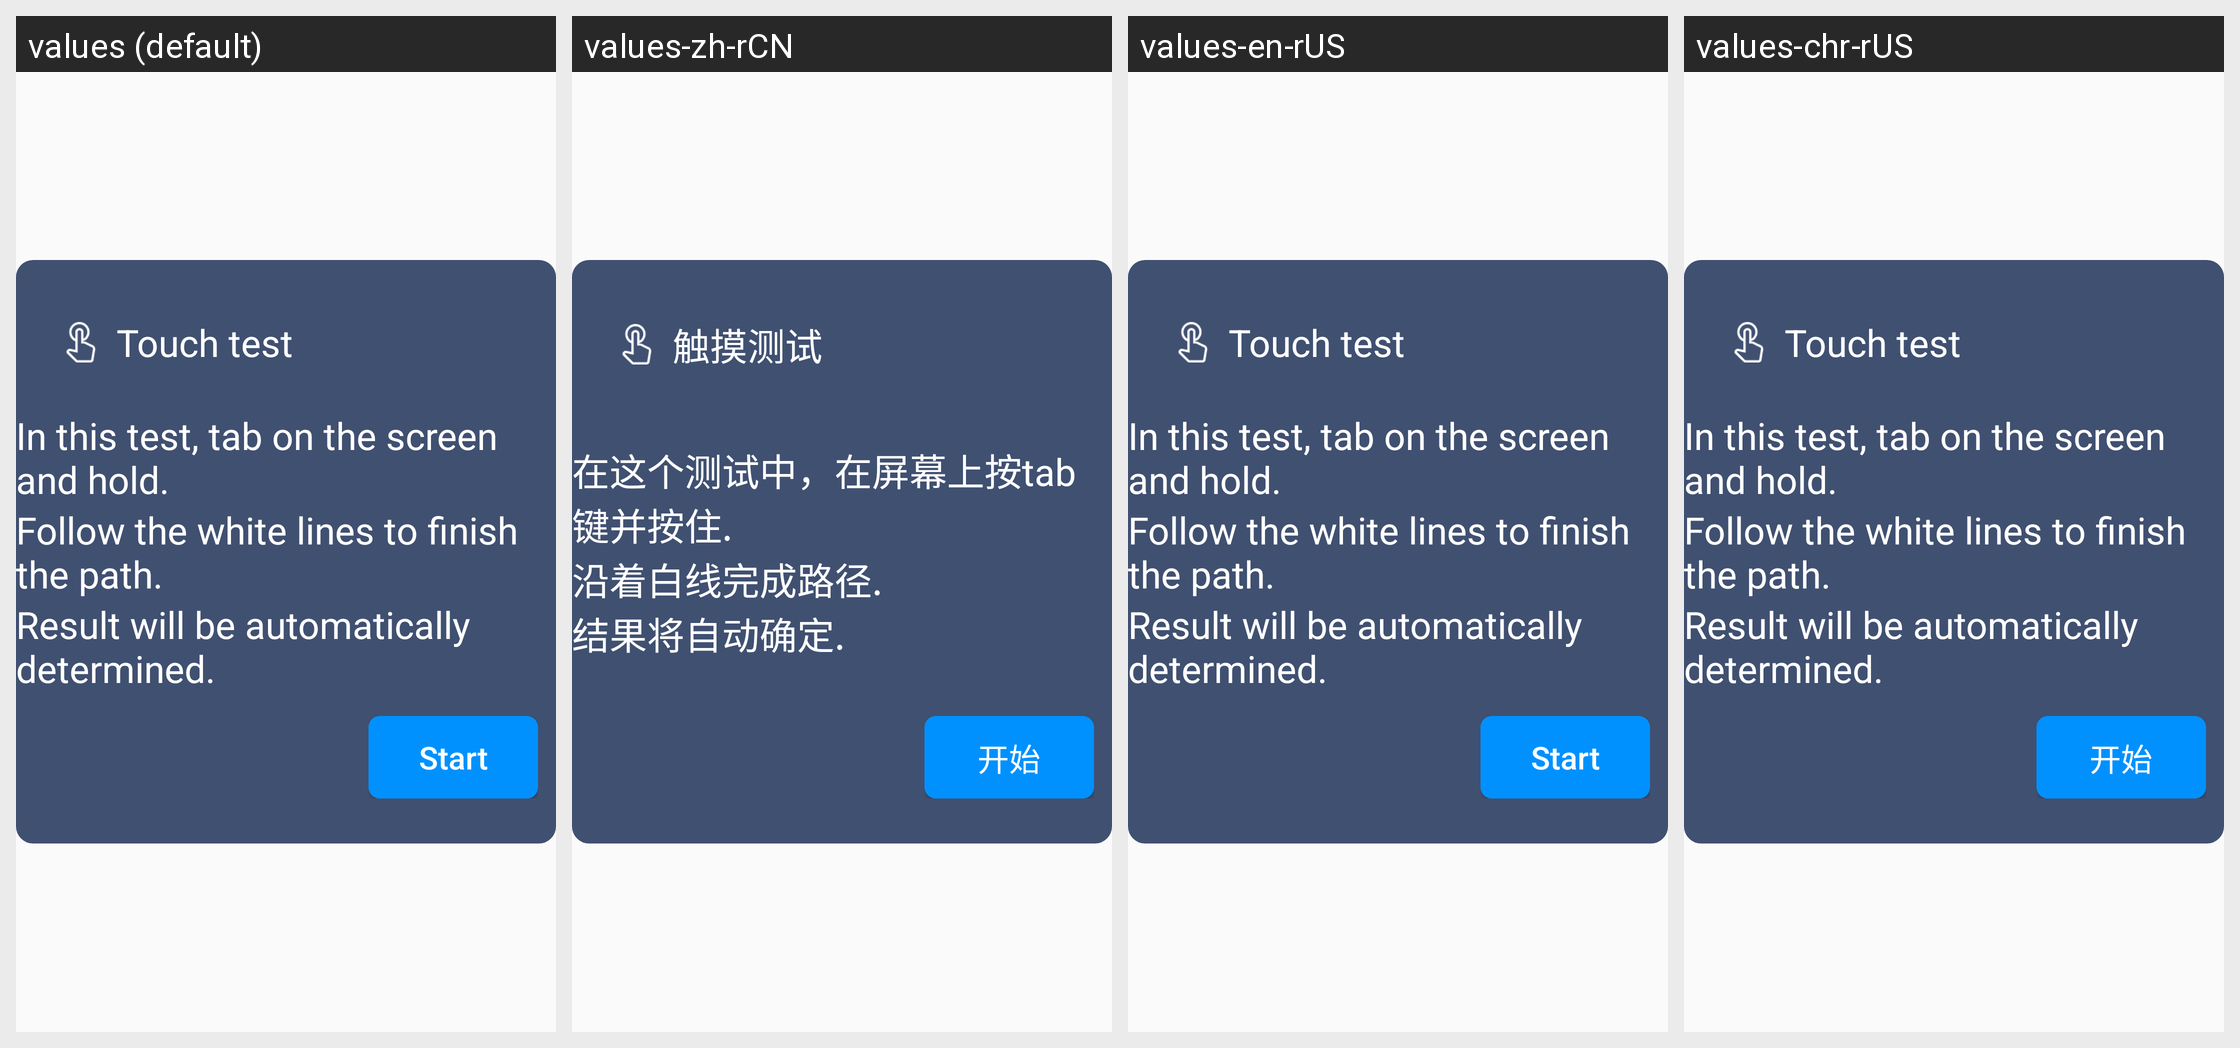

The same Android screen rendered under several of its app's locales, left to right. List the strings drawn on it with the default value and each locale's translation.
Android screen res/layout/dialog_touch.xml rendered under 4 locales, left to right: values (default), values-zh-rCN, values-en-rUS, values-chr-rUS. Device: Nexus 5 (rendered at 1080×1920; each locale shown at half size, 540×960, under a caption strip naming it); theme NoTitle.
Strings drawn on this screen, with the default value and each locale's value (text and hints the layout hard-codes, and strings that could not be matched under every locale, appear in the picture but are not listed):

touch_name_tile
  values: Touch test
  values-zh-rCN: 触摸测试
  values-en-rUS: Touch test
  values-chr-rUS: Touch test

touch_name_masg_one
  values: In this test, tab on the screen and hold.
  values-zh-rCN: 在这个测试中，在屏幕上按tab键并按住.
  values-en-rUS: In this test, tab on the screen and hold.
  values-chr-rUS: In this test, tab on the screen and hold.

touch_name_masg_tow
  values: Follow the white lines to finish the path.
  values-zh-rCN: 沿着白线完成路径.
  values-en-rUS: Follow the white lines to finish the path.
  values-chr-rUS: Follow the white lines to finish the path.

touch_name_masg_three
  values: Result will be automatically determined.
  values-zh-rCN: 结果将自动确定.
  values-en-rUS: Result will be automatically determined.
  values-chr-rUS: Result will be automatically determined.

start
  values: Start
  values-zh-rCN: 开始
  values-en-rUS: Start
  values-chr-rUS: 开始
